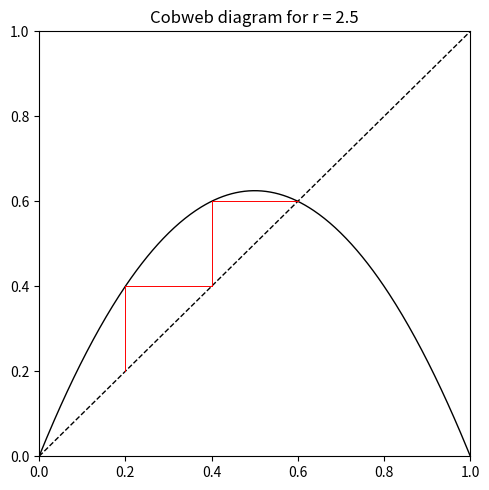
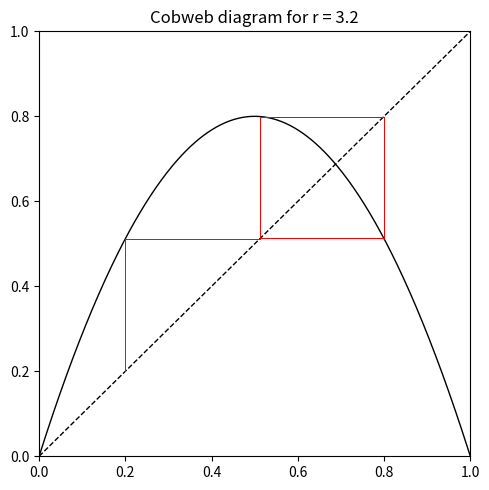
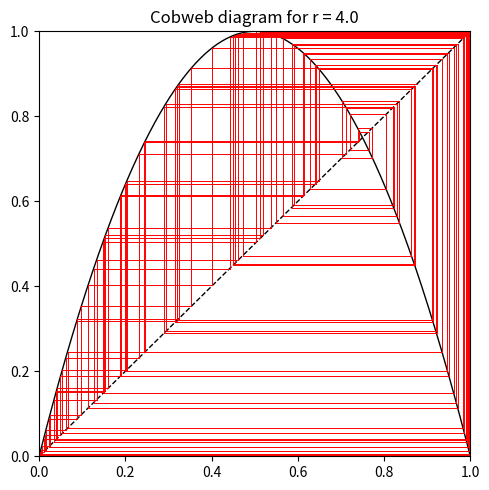

The script that saved these images, in order:
import numpy as np
import matplotlib.pyplot as plt

def logistic(x, r):
    return r * x * (1 - x)

def cobweb(r, x0=0.2, steps=100, filename="cobweb.png"):
    xs = [x0]
    for _ in range(steps):
        xs.append(logistic(xs[-1], r))

    xline = np.linspace(0, 1, 400)

    plt.figure(figsize=(5,5))
    plt.plot(xline, logistic(xline, r), 'k', linewidth=1)
    plt.plot(xline, xline, 'k--', linewidth=1)

    x = x0
    for _ in range(steps):
        y = logistic(x, r)
        plt.plot([x, x], [x, y], 'r', linewidth=0.7)
        plt.plot([x, y], [y, y], 'r', linewidth=0.7)
        x = y

    plt.title(f"Cobweb diagram for r = {r}")
    plt.xlim(0, 1)
    plt.ylim(0, 1)
    plt.tight_layout()
    plt.savefig(filename, dpi=300)
    plt.close()

cobweb(2.5, filename="cobweb_r25.png")
cobweb(3.2, filename="cobweb_r32.png")
cobweb(4.0, filename="cobweb_r40.png")
